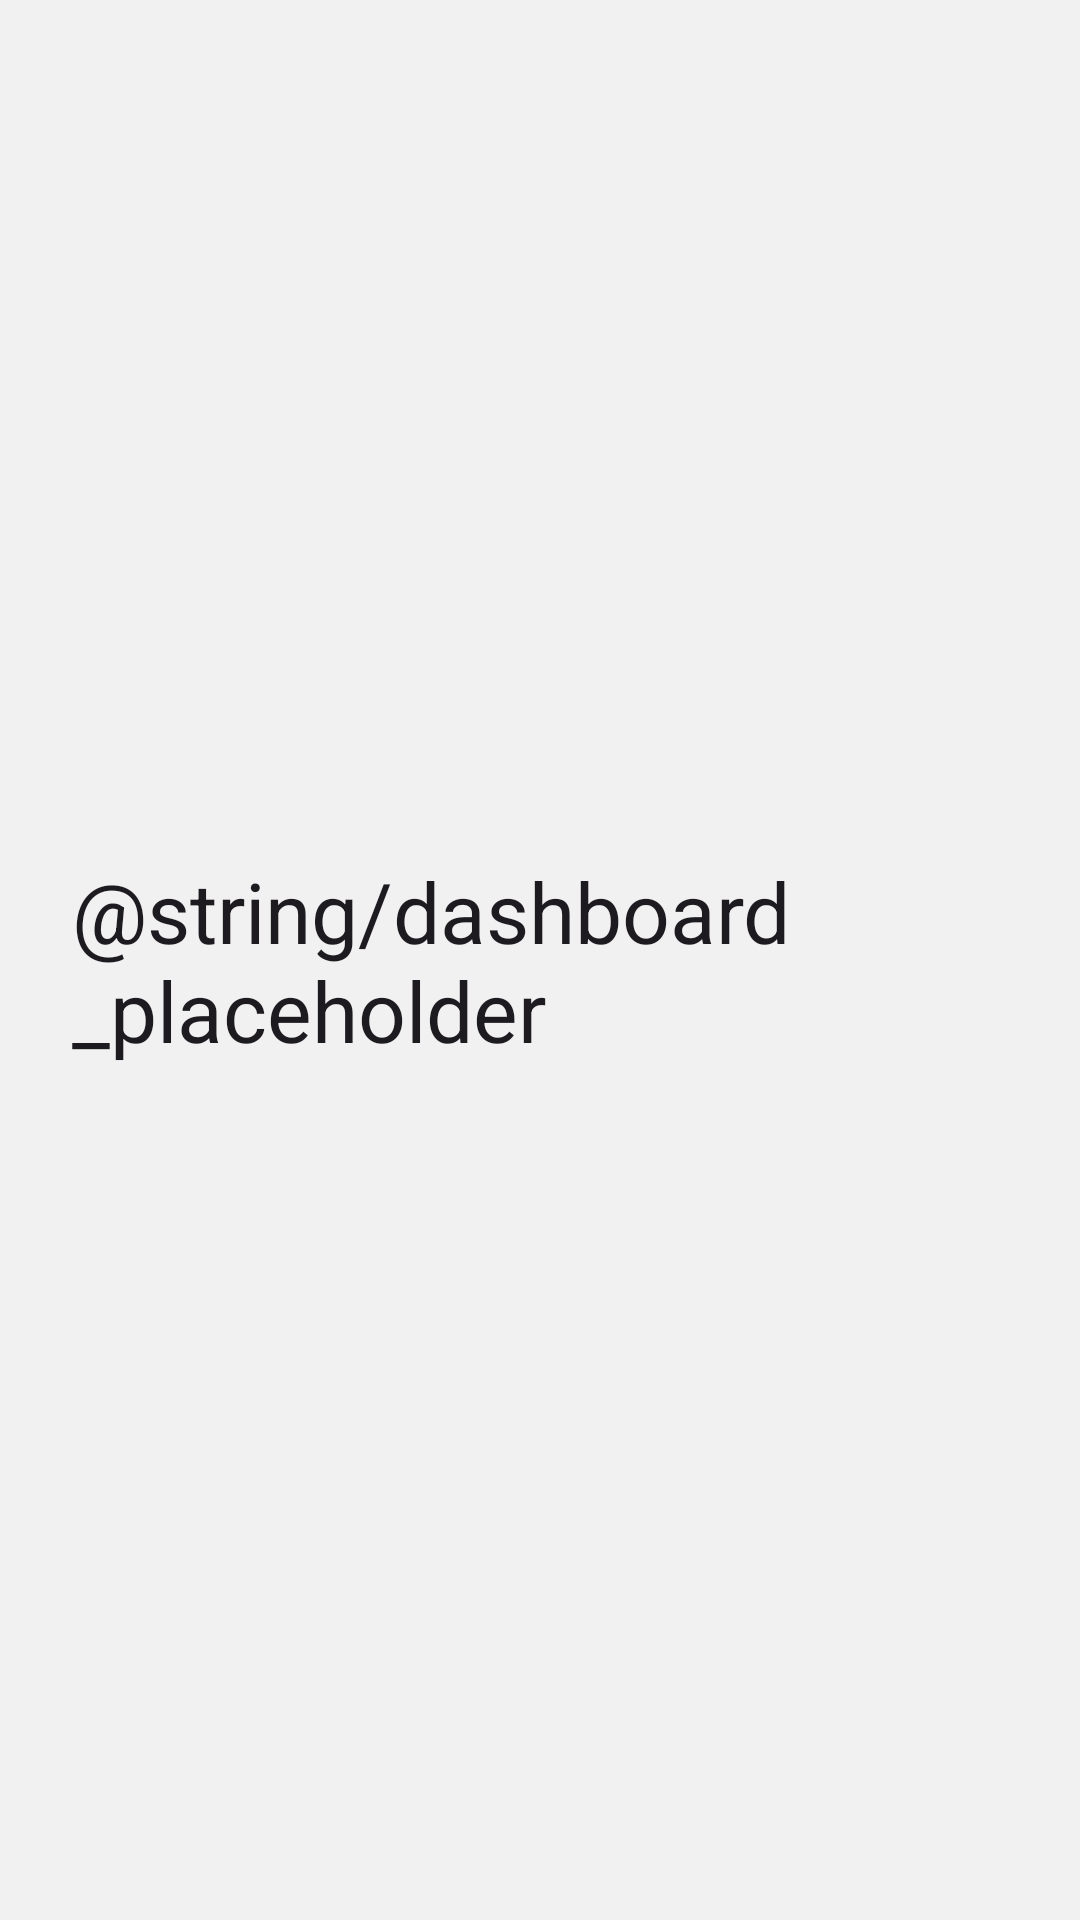

The Android layout XML behind this screen, and the referenced resources:
<!-- AndroidManifest.xml: application theme Theme.HabitTrackerANMP -->
<!-- res/layout/fragment_dashboard.xml -->
<?xml version="1.0" encoding="utf-8"?>
<androidx.constraintlayout.widget.ConstraintLayout xmlns:android="http://schemas.android.com/apk/res/android"
    xmlns:app="http://schemas.android.com/apk/res-auto"
    android:layout_width="match_parent"
    android:layout_height="match_parent"
    android:padding="24dp">

    <TextView
        android:id="@+id/txtDashboard"
        android:layout_width="wrap_content"
        android:layout_height="wrap_content"
        android:text="@string/dashboard_placeholder"
        android:textAppearance="@style/TextAppearance.Material3.HeadlineMedium"
        app:layout_constraintBottom_toBottomOf="parent"
        app:layout_constraintEnd_toEndOf="parent"
        app:layout_constraintStart_toStartOf="parent"
        app:layout_constraintTop_toTopOf="parent" />

</androidx.constraintlayout.widget.ConstraintLayout>
<!-- resources referenced by this layout -->
<resources>
  <style name="Theme.HabitTrackerANMP" parent="Theme.Material3.DayNight.NoActionBar">
          <item name="android:statusBarColor">@android:color/transparent</item>
          <item name="colorPrimary">@color/theme_primary</item>
          <item name="colorOnPrimary">@color/theme_on_primary</item>
          <item name="colorSecondaryContainer">@color/theme_secondary_container</item>
          <item name="colorOnSecondaryContainer">@color/theme_on_secondary_container</item>
          <item name="android:windowBackground">@color/screen_background</item>
      </style>
  <color name="theme_primary">#6026E6</color>
  <color name="theme_on_primary">#FFFFFF</color>
  <color name="theme_secondary_container">#EDE5FF</color>
  <color name="theme_on_secondary_container">#250D63</color>
  <color name="screen_background">#F1F1F1</color>
</resources>
